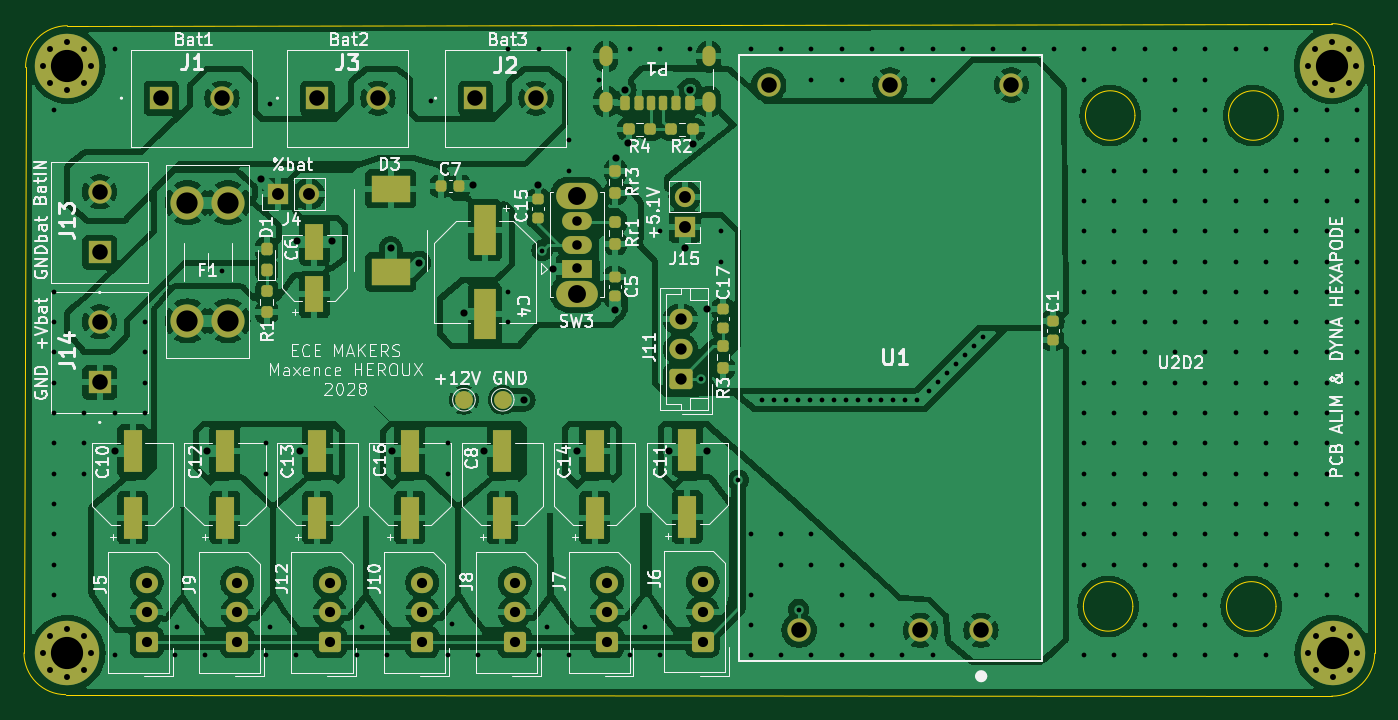
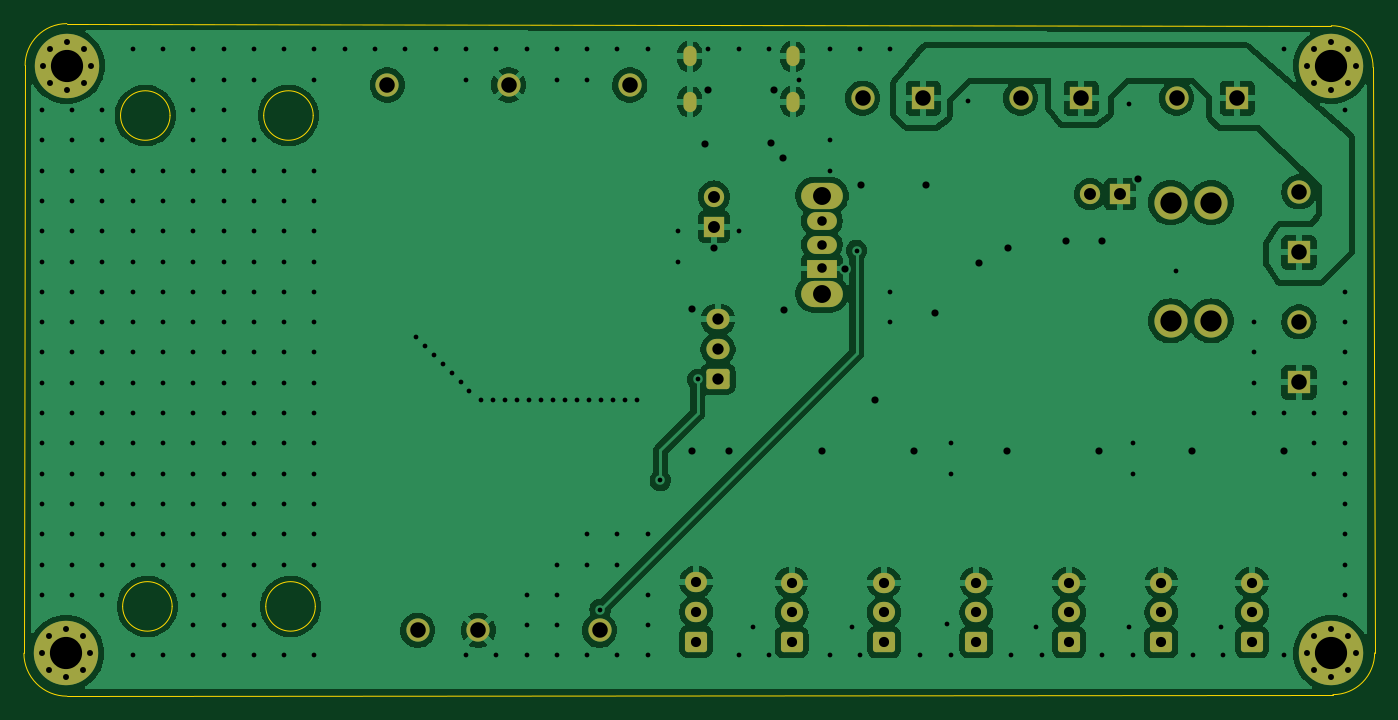
Circuit board: 9 layer files. Board 113.2 x 56.4 mm.
- bottom_copper: Alim_SDK_hex_pcb-CuBottom.gbr (126450 bytes)
- top_copper: Alim_SDK_hex_pcb-CuTop.gbr (254503 bytes)
- outline: Alim_SDK_hex_pcb-EdgeCuts.gbr (1588 bytes)
- bottom_mask: Alim_SDK_hex_pcb-MaskBottom.gbr (4484 bytes)
- top_mask: Alim_SDK_hex_pcb-MaskTop.gbr (7911 bytes)
- drill: Alim_SDK_hex_pcb-NPTH.drl (265 bytes)
- drill: Alim_SDK_hex_pcb-PTH.drl (7440 bytes)
- bottom_silk: Alim_SDK_hex_pcb-SilkBottom.gbr (4494 bytes)
- top_silk: Alim_SDK_hex_pcb-SilkTop.gbr (109175 bytes)

=== bottom_copper: Alim_SDK_hex_pcb-CuBottom.gbr (126450 bytes, source omitted) ===
=== top_copper: Alim_SDK_hex_pcb-CuTop.gbr (254503 bytes, source omitted) ===
=== outline: Alim_SDK_hex_pcb-EdgeCuts.gbr ===
%TF.GenerationSoftware,KiCad,Pcbnew,8.0.0*%
%TF.CreationDate,2025-04-18T16:47:23+02:00*%
%TF.ProjectId,Alim_SDK_hex_pcb,416c696d-5f53-4444-9b5f-6865785f7063,rev?*%
%TF.SameCoordinates,Original*%
%TF.FileFunction,Profile,NP*%
%FSLAX46Y46*%
G04 Gerber Fmt 4.6, Leading zero omitted, Abs format (unit mm)*
G04 Created by KiCad (PCBNEW 8.0.0) date 2025-04-18 16:47:23*
%MOMM*%
%LPD*%
G01*
G04 APERTURE LIST*
%TA.AperFunction,Profile*%
%ADD10C,0.050000*%
%TD*%
G04 APERTURE END LIST*
D10*
X138000001Y-78400001D02*
G75*
G02*
X134390633Y-81999989I-3600001J1D01*
G01*
X28400004Y-25796306D02*
X134399999Y-25621370D01*
X129725000Y-74475000D02*
G75*
G02*
X125575000Y-74475000I-2075000J0D01*
G01*
X125575000Y-74475000D02*
G75*
G02*
X129725000Y-74475000I2075000J0D01*
G01*
X28267845Y-81871363D02*
X134390633Y-81999989D01*
X24767845Y-78371363D02*
X24900004Y-29296303D01*
X117900000Y-33325000D02*
G75*
G02*
X113750000Y-33325000I-2075000J0D01*
G01*
X113750000Y-33325000D02*
G75*
G02*
X117900000Y-33325000I2075000J0D01*
G01*
X28267845Y-81871363D02*
G75*
G02*
X24767847Y-78371363I-5J3499993D01*
G01*
X24900004Y-29296303D02*
G75*
G02*
X28400004Y-25796304I3499996J3D01*
G01*
X129900000Y-33325000D02*
G75*
G02*
X125750000Y-33325000I-2075000J0D01*
G01*
X125750000Y-33325000D02*
G75*
G02*
X129900000Y-33325000I2075000J0D01*
G01*
X134399999Y-25621370D02*
G75*
G02*
X137900030Y-29121370I1J-3500030D01*
G01*
X138000001Y-78400001D02*
X137899999Y-29121370D01*
X117725000Y-74475000D02*
G75*
G02*
X113575000Y-74475000I-2075000J0D01*
G01*
X113575000Y-74475000D02*
G75*
G02*
X117725000Y-74475000I2075000J0D01*
G01*
M02*

=== bottom_mask: Alim_SDK_hex_pcb-MaskBottom.gbr ===
%TF.GenerationSoftware,KiCad,Pcbnew,8.0.0*%
%TF.CreationDate,2025-04-18T16:47:23+02:00*%
%TF.ProjectId,Alim_SDK_hex_pcb,416c696d-5f53-4444-9b5f-6865785f7063,rev?*%
%TF.SameCoordinates,Original*%
%TF.FileFunction,Soldermask,Bot*%
%TF.FilePolarity,Negative*%
%FSLAX46Y46*%
G04 Gerber Fmt 4.6, Leading zero omitted, Abs format (unit mm)*
G04 Created by KiCad (PCBNEW 8.0.0) date 2025-04-18 16:47:23*
%MOMM*%
%LPD*%
G01*
G04 APERTURE LIST*
G04 Aperture macros list*
%AMRoundRect*
0 Rectangle with rounded corners*
0 $1 Rounding radius*
0 $2 $3 $4 $5 $6 $7 $8 $9 X,Y pos of 4 corners*
0 Add a 4 corners polygon primitive as box body*
4,1,4,$2,$3,$4,$5,$6,$7,$8,$9,$2,$3,0*
0 Add four circle primitives for the rounded corners*
1,1,$1+$1,$2,$3*
1,1,$1+$1,$4,$5*
1,1,$1+$1,$6,$7*
1,1,$1+$1,$8,$9*
0 Add four rect primitives between the rounded corners*
20,1,$1+$1,$2,$3,$4,$5,0*
20,1,$1+$1,$4,$5,$6,$7,0*
20,1,$1+$1,$6,$7,$8,$9,0*
20,1,$1+$1,$8,$9,$2,$3,0*%
G04 Aperture macros list end*
%ADD10R,1.950000X1.950000*%
%ADD11C,1.950000*%
%ADD12RoundRect,0.250000X0.675000X-0.600000X0.675000X0.600000X-0.675000X0.600000X-0.675000X-0.600000X0*%
%ADD13O,1.850000X1.700000*%
%ADD14C,0.800000*%
%ADD15C,5.400000*%
%ADD16O,3.500000X2.200000*%
%ADD17R,2.500000X1.500000*%
%ADD18O,2.500000X1.500000*%
%ADD19RoundRect,0.250000X0.725000X-0.600000X0.725000X0.600000X-0.725000X0.600000X-0.725000X-0.600000X0*%
%ADD20O,1.950000X1.700000*%
%ADD21R,1.700000X1.700000*%
%ADD22O,1.700000X1.700000*%
%ADD23O,1.100000X1.700000*%
%ADD24C,2.780000*%
G04 APERTURE END LIST*
D10*
%TO.C,J1*%
X36287839Y-31871369D03*
D11*
X41367839Y-31871369D03*
%TD*%
D10*
%TO.C,J2*%
X62617839Y-31871369D03*
D11*
X67697839Y-31871369D03*
%TD*%
D12*
%TO.C,J12*%
X50400000Y-77475351D03*
D13*
X50400000Y-74975351D03*
X50400000Y-72475351D03*
%TD*%
D12*
%TO.C,J9*%
X42650000Y-77475351D03*
D13*
X42650000Y-74975351D03*
X42650000Y-72475351D03*
%TD*%
D12*
%TO.C,J8*%
X65900000Y-77475351D03*
D13*
X65900000Y-74975351D03*
X65900000Y-72475351D03*
%TD*%
D14*
%TO.C,REF\u002A\u002A*%
X132443109Y-78400000D03*
X133036218Y-76968109D03*
X133036218Y-79831891D03*
X134468109Y-76375000D03*
D15*
X134468109Y-78400000D03*
D14*
X134468109Y-80425000D03*
X135900000Y-76968109D03*
X135900000Y-79831891D03*
X136493109Y-78400000D03*
%TD*%
%TO.C,REF\u002A\u002A*%
X26375000Y-78400000D03*
X26968109Y-76968109D03*
X26968109Y-79831891D03*
X28400000Y-76375000D03*
D15*
X28400000Y-78400000D03*
D14*
X28400000Y-80425000D03*
X29831891Y-76968109D03*
X29831891Y-79831891D03*
X30425000Y-78400000D03*
%TD*%
D12*
%TO.C,J6*%
X81650000Y-77425351D03*
D13*
X81650000Y-74925351D03*
X81650000Y-72425351D03*
%TD*%
D12*
%TO.C,J10*%
X58150000Y-77475351D03*
D13*
X58150000Y-74975351D03*
X58150000Y-72475351D03*
%TD*%
D14*
%TO.C,REF\u002A\u002A*%
X132375000Y-29150000D03*
X132968109Y-27718109D03*
X132968109Y-30581891D03*
X134400000Y-27125000D03*
D15*
X134400000Y-29150000D03*
D14*
X134400000Y-31175000D03*
X135831891Y-27718109D03*
X135831891Y-30581891D03*
X136425000Y-29150000D03*
%TD*%
D16*
%TO.C,SW3*%
X71100000Y-48250000D03*
X71100000Y-40050001D03*
D17*
X71100000Y-46150000D03*
D18*
X71100000Y-44149999D03*
X71100000Y-42150000D03*
%TD*%
D19*
%TO.C,J11*%
X79817840Y-55421368D03*
D20*
X79817840Y-52921368D03*
X79817840Y-50421368D03*
%TD*%
D10*
%TO.C,J14*%
X31117839Y-55701368D03*
D11*
X31117839Y-50621369D03*
%TD*%
D21*
%TO.C,J4*%
X46092838Y-39921369D03*
D22*
X48632838Y-39921369D03*
%TD*%
D10*
%TO.C,J3*%
X49367839Y-31871369D03*
D11*
X54447839Y-31871369D03*
%TD*%
D14*
%TO.C,REF\u002A\u002A*%
X26375000Y-29150000D03*
X26968109Y-27718109D03*
X26968109Y-30581891D03*
X28400000Y-27125000D03*
D15*
X28400000Y-29150000D03*
D14*
X28400000Y-31175000D03*
X29831891Y-27718109D03*
X29831891Y-30581891D03*
X30425000Y-29150000D03*
%TD*%
D11*
%TO.C,U1*%
X104987839Y-76481369D03*
X99907839Y-76481369D03*
X89747839Y-76481369D03*
X107527839Y-30761369D03*
X97367839Y-30761369D03*
X87207839Y-30761369D03*
%TD*%
D10*
%TO.C,J13*%
X31117839Y-44806369D03*
D11*
X31117839Y-39726370D03*
%TD*%
D23*
%TO.C,P1*%
X82187839Y-32171369D03*
X82187839Y-28371369D03*
X73547839Y-32171369D03*
X73547839Y-28371369D03*
%TD*%
D12*
%TO.C,J7*%
X73650000Y-77475351D03*
D13*
X73650000Y-74975351D03*
X73650000Y-72475351D03*
%TD*%
D12*
%TO.C,J5*%
X35050000Y-77475351D03*
D13*
X35050000Y-74975351D03*
X35050000Y-72475351D03*
%TD*%
D21*
%TO.C,J15*%
X80150001Y-42660000D03*
D22*
X80150001Y-40120000D03*
%TD*%
D24*
%TO.C,F1*%
X41867839Y-40621369D03*
X38467839Y-40621369D03*
X41867839Y-50541369D03*
X38467839Y-50541369D03*
%TD*%
M02*

=== top_mask: Alim_SDK_hex_pcb-MaskTop.gbr (7911 bytes, source omitted) ===
=== drill: Alim_SDK_hex_pcb-NPTH.drl ===
M48
; DRILL file {KiCad 8.0.0} date 2025-04-18T16:47:23+0200
; FORMAT={-:-/ absolute / inch / decimal}
; #@! TF.CreationDate,2025-04-18T16:47:23+02:00
; #@! TF.GenerationSoftware,Kicad,Pcbnew,8.0.0
; #@! TF.FileFunction,NonPlated,1,2,NPTH
FMAT,2
INCH
%
G90
G05
M30

=== drill: Alim_SDK_hex_pcb-PTH.drl (7440 bytes, source omitted) ===
=== bottom_silk: Alim_SDK_hex_pcb-SilkBottom.gbr ===
%TF.GenerationSoftware,KiCad,Pcbnew,8.0.0*%
%TF.CreationDate,2025-04-18T16:47:23+02:00*%
%TF.ProjectId,Alim_SDK_hex_pcb,416c696d-5f53-4444-9b5f-6865785f7063,rev?*%
%TF.SameCoordinates,Original*%
%TF.FileFunction,Legend,Bot*%
%TF.FilePolarity,Positive*%
%FSLAX46Y46*%
G04 Gerber Fmt 4.6, Leading zero omitted, Abs format (unit mm)*
G04 Created by KiCad (PCBNEW 8.0.0) date 2025-04-18 16:47:23*
%MOMM*%
%LPD*%
G01*
G04 APERTURE LIST*
G04 Aperture macros list*
%AMRoundRect*
0 Rectangle with rounded corners*
0 $1 Rounding radius*
0 $2 $3 $4 $5 $6 $7 $8 $9 X,Y pos of 4 corners*
0 Add a 4 corners polygon primitive as box body*
4,1,4,$2,$3,$4,$5,$6,$7,$8,$9,$2,$3,0*
0 Add four circle primitives for the rounded corners*
1,1,$1+$1,$2,$3*
1,1,$1+$1,$4,$5*
1,1,$1+$1,$6,$7*
1,1,$1+$1,$8,$9*
0 Add four rect primitives between the rounded corners*
20,1,$1+$1,$2,$3,$4,$5,0*
20,1,$1+$1,$4,$5,$6,$7,0*
20,1,$1+$1,$6,$7,$8,$9,0*
20,1,$1+$1,$8,$9,$2,$3,0*%
G04 Aperture macros list end*
%ADD10R,1.950000X1.950000*%
%ADD11C,1.950000*%
%ADD12RoundRect,0.250000X0.675000X-0.600000X0.675000X0.600000X-0.675000X0.600000X-0.675000X-0.600000X0*%
%ADD13O,1.850000X1.700000*%
%ADD14C,0.800000*%
%ADD15C,5.400000*%
%ADD16O,3.500000X2.200000*%
%ADD17R,2.500000X1.500000*%
%ADD18O,2.500000X1.500000*%
%ADD19RoundRect,0.250000X0.725000X-0.600000X0.725000X0.600000X-0.725000X0.600000X-0.725000X-0.600000X0*%
%ADD20O,1.950000X1.700000*%
%ADD21R,1.700000X1.700000*%
%ADD22O,1.700000X1.700000*%
%ADD23O,1.100000X1.700000*%
%ADD24C,2.780000*%
G04 APERTURE END LIST*
%LPC*%
D10*
%TO.C,J1*%
X36287839Y-31871369D03*
D11*
X41367839Y-31871369D03*
%TD*%
D10*
%TO.C,J2*%
X62617839Y-31871369D03*
D11*
X67697839Y-31871369D03*
%TD*%
D12*
%TO.C,J12*%
X50400000Y-77475351D03*
D13*
X50400000Y-74975351D03*
X50400000Y-72475351D03*
%TD*%
D12*
%TO.C,J9*%
X42650000Y-77475351D03*
D13*
X42650000Y-74975351D03*
X42650000Y-72475351D03*
%TD*%
D12*
%TO.C,J8*%
X65900000Y-77475351D03*
D13*
X65900000Y-74975351D03*
X65900000Y-72475351D03*
%TD*%
D14*
%TO.C,REF\u002A\u002A*%
X132443109Y-78400000D03*
X133036218Y-76968109D03*
X133036218Y-79831891D03*
X134468109Y-76375000D03*
D15*
X134468109Y-78400000D03*
D14*
X134468109Y-80425000D03*
X135900000Y-76968109D03*
X135900000Y-79831891D03*
X136493109Y-78400000D03*
%TD*%
%TO.C,REF\u002A\u002A*%
X26375000Y-78400000D03*
X26968109Y-76968109D03*
X26968109Y-79831891D03*
X28400000Y-76375000D03*
D15*
X28400000Y-78400000D03*
D14*
X28400000Y-80425000D03*
X29831891Y-76968109D03*
X29831891Y-79831891D03*
X30425000Y-78400000D03*
%TD*%
D12*
%TO.C,J6*%
X81650000Y-77425351D03*
D13*
X81650000Y-74925351D03*
X81650000Y-72425351D03*
%TD*%
D12*
%TO.C,J10*%
X58150000Y-77475351D03*
D13*
X58150000Y-74975351D03*
X58150000Y-72475351D03*
%TD*%
D14*
%TO.C,REF\u002A\u002A*%
X132375000Y-29150000D03*
X132968109Y-27718109D03*
X132968109Y-30581891D03*
X134400000Y-27125000D03*
D15*
X134400000Y-29150000D03*
D14*
X134400000Y-31175000D03*
X135831891Y-27718109D03*
X135831891Y-30581891D03*
X136425000Y-29150000D03*
%TD*%
D16*
%TO.C,SW3*%
X71100000Y-48250000D03*
X71100000Y-40050001D03*
D17*
X71100000Y-46150000D03*
D18*
X71100000Y-44149999D03*
X71100000Y-42150000D03*
%TD*%
D19*
%TO.C,J11*%
X79817840Y-55421368D03*
D20*
X79817840Y-52921368D03*
X79817840Y-50421368D03*
%TD*%
D10*
%TO.C,J14*%
X31117839Y-55701368D03*
D11*
X31117839Y-50621369D03*
%TD*%
D21*
%TO.C,J4*%
X46092838Y-39921369D03*
D22*
X48632838Y-39921369D03*
%TD*%
D10*
%TO.C,J3*%
X49367839Y-31871369D03*
D11*
X54447839Y-31871369D03*
%TD*%
D14*
%TO.C,REF\u002A\u002A*%
X26375000Y-29150000D03*
X26968109Y-27718109D03*
X26968109Y-30581891D03*
X28400000Y-27125000D03*
D15*
X28400000Y-29150000D03*
D14*
X28400000Y-31175000D03*
X29831891Y-27718109D03*
X29831891Y-30581891D03*
X30425000Y-29150000D03*
%TD*%
D11*
%TO.C,U1*%
X104987839Y-76481369D03*
X99907839Y-76481369D03*
X89747839Y-76481369D03*
X107527839Y-30761369D03*
X97367839Y-30761369D03*
X87207839Y-30761369D03*
%TD*%
D10*
%TO.C,J13*%
X31117839Y-44806369D03*
D11*
X31117839Y-39726370D03*
%TD*%
D23*
%TO.C,P1*%
X82187839Y-32171369D03*
X82187839Y-28371369D03*
X73547839Y-32171369D03*
X73547839Y-28371369D03*
%TD*%
D12*
%TO.C,J7*%
X73650000Y-77475351D03*
D13*
X73650000Y-74975351D03*
X73650000Y-72475351D03*
%TD*%
D12*
%TO.C,J5*%
X35050000Y-77475351D03*
D13*
X35050000Y-74975351D03*
X35050000Y-72475351D03*
%TD*%
D21*
%TO.C,J15*%
X80150001Y-42660000D03*
D22*
X80150001Y-40120000D03*
%TD*%
D24*
%TO.C,F1*%
X41867839Y-40621369D03*
X38467839Y-40621369D03*
X41867839Y-50541369D03*
X38467839Y-50541369D03*
%TD*%
%LPD*%
M02*

=== top_silk: Alim_SDK_hex_pcb-SilkTop.gbr (109175 bytes, source omitted) ===
